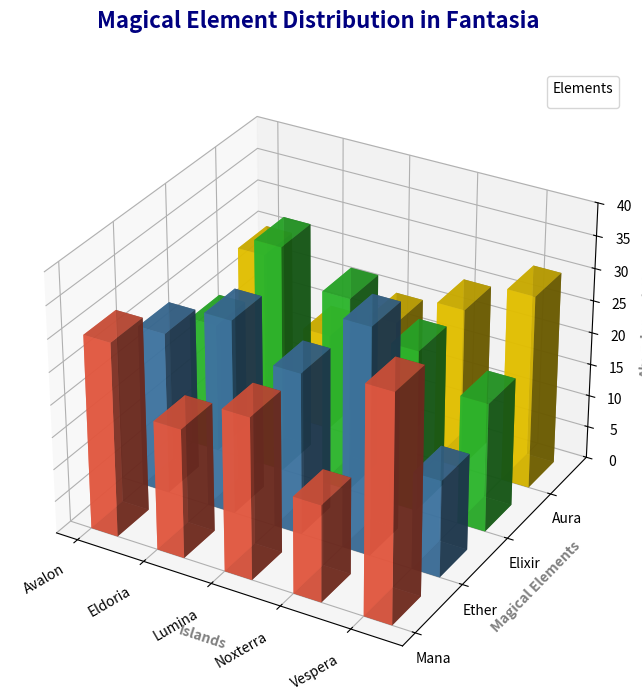

Recreate this plot in Python.
import numpy as np
import matplotlib.pyplot as plt
from mpl_toolkits.mplot3d import Axes3D

islands = ['Avalon', 'Eldoria', 'Lumina', 'Noxterra', 'Vespera']
elements = ['Mana', 'Ether', 'Elixir', 'Aura']

percentage_data = np.array([
    [30, 25, 20, 25],
    [20, 30, 35, 15],
    [25, 25, 30, 20],
    [15, 35, 25, 25],
    [35, 15, 20, 30]
])

fig = plt.figure(figsize=(12, 8))
ax = fig.add_subplot(111, projection='3d')

x_pos, y_pos = np.meshgrid(np.arange(len(islands)), np.arange(len(elements)), indexing='ij')
x_pos = x_pos.flatten()
y_pos = y_pos.flatten()
z_pos = np.zeros_like(x_pos)

width = 0.4
depth = 0.6

colors = ['#FF6347', '#4682B4', '#32CD32', '#FFD700']  # Manually altered color scheme

for i, color in enumerate(colors):
    ax.bar3d(x_pos[y_pos == i], y_pos[y_pos == i], z_pos[y_pos == i], 
             width, depth, percentage_data[:, i], 
             color=color, alpha=0.8)

ax.set_xlabel('Islands', fontsize=10, fontweight='bold', color='grey')
ax.set_ylabel('Magical Elements', fontsize=10, fontweight='bold', color='grey')
ax.set_zlabel('Abundance (%)', fontsize=10, fontweight='bold', color='grey')

ax.set_xticks(np.arange(len(islands)))
ax.set_xticklabels(islands, rotation=30, ha='right')
ax.set_yticks(np.arange(len(elements)))
ax.set_yticklabels(elements)

ax.set_title('Magical Element Distribution in Fantasia', fontsize=16, fontweight='bold', pad=30, color='navy')

ax.set_zlim(0, 40)

ax.legend(title="Elements", loc='best')  # Changed legend location to 'best'

ax.grid(True, linestyle='--', linewidth=0.5)  # Added grid for better visualization

plt.tight_layout()

plt.show()
